Image classification data set "ds" (8209240223/ruanchaung-demo3 on GitHub). Class labels (4): apple blotch, normal apple, apple rot, apple scab.

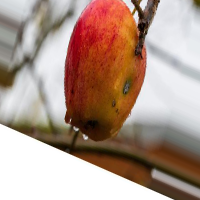
Label: apple rot

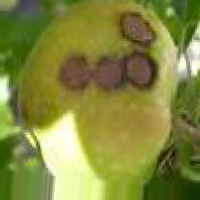
Label: apple scab

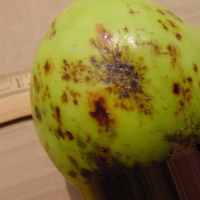
Label: apple blotch

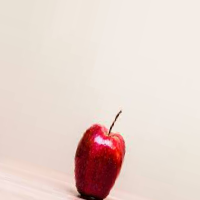
Label: normal apple

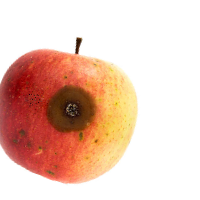
Label: apple rot

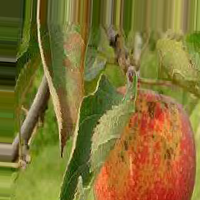
Label: apple scab
